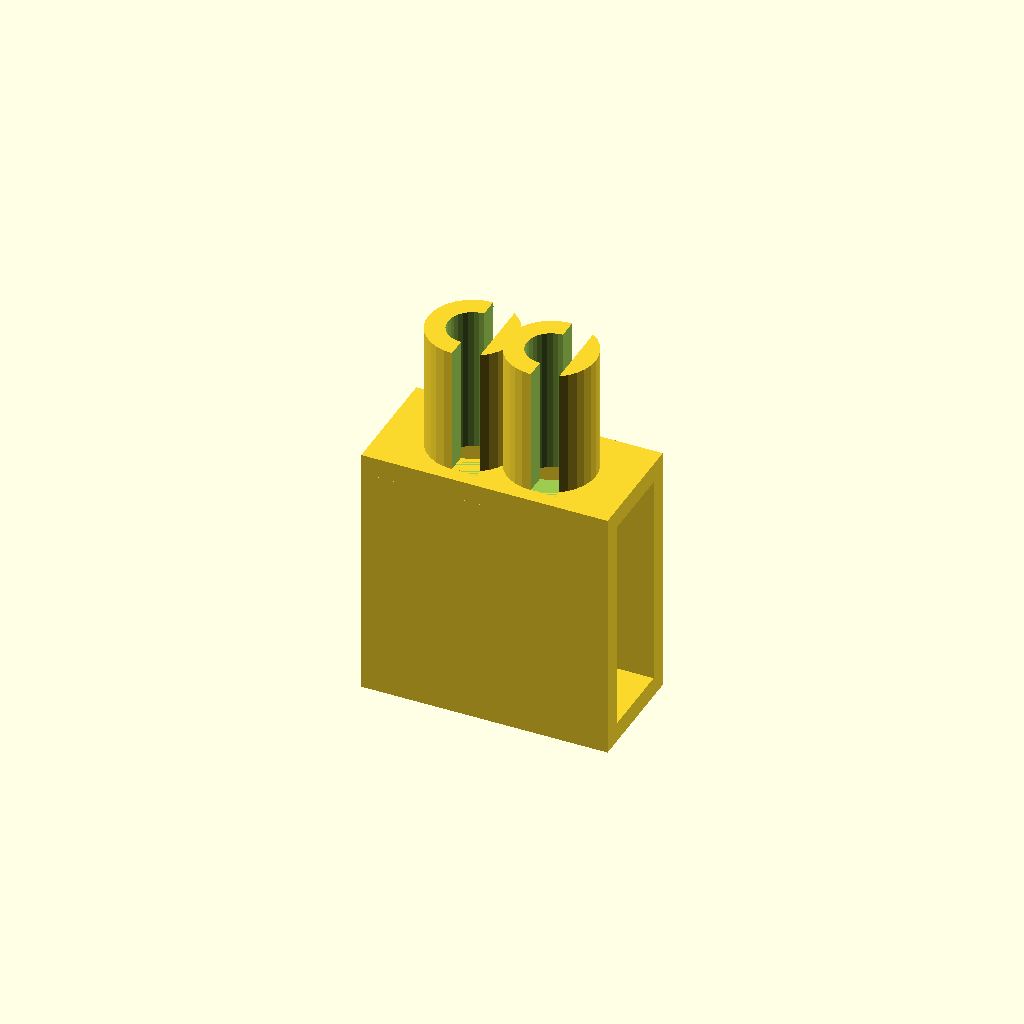
Cell 1: the model at its default parameters.
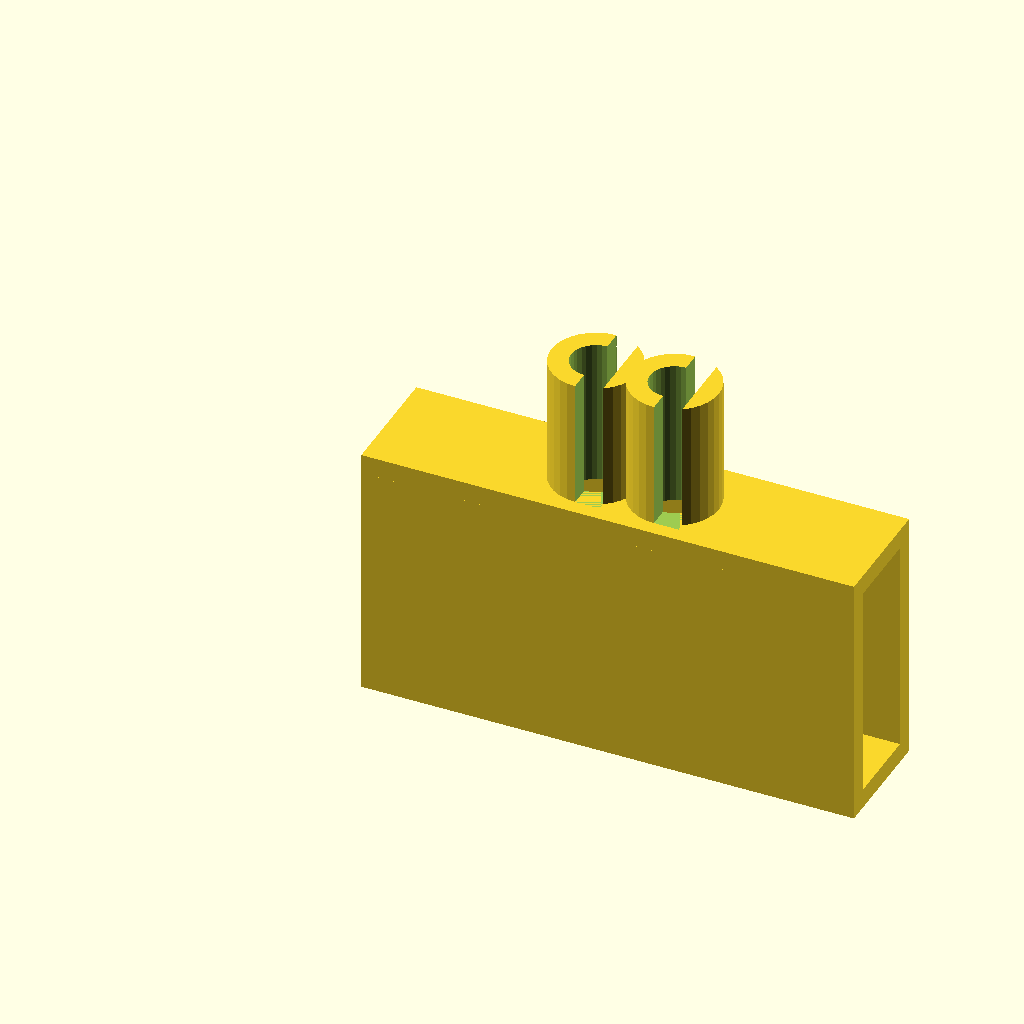
Cell 2 — width set to 50, the other parameters unchanged.
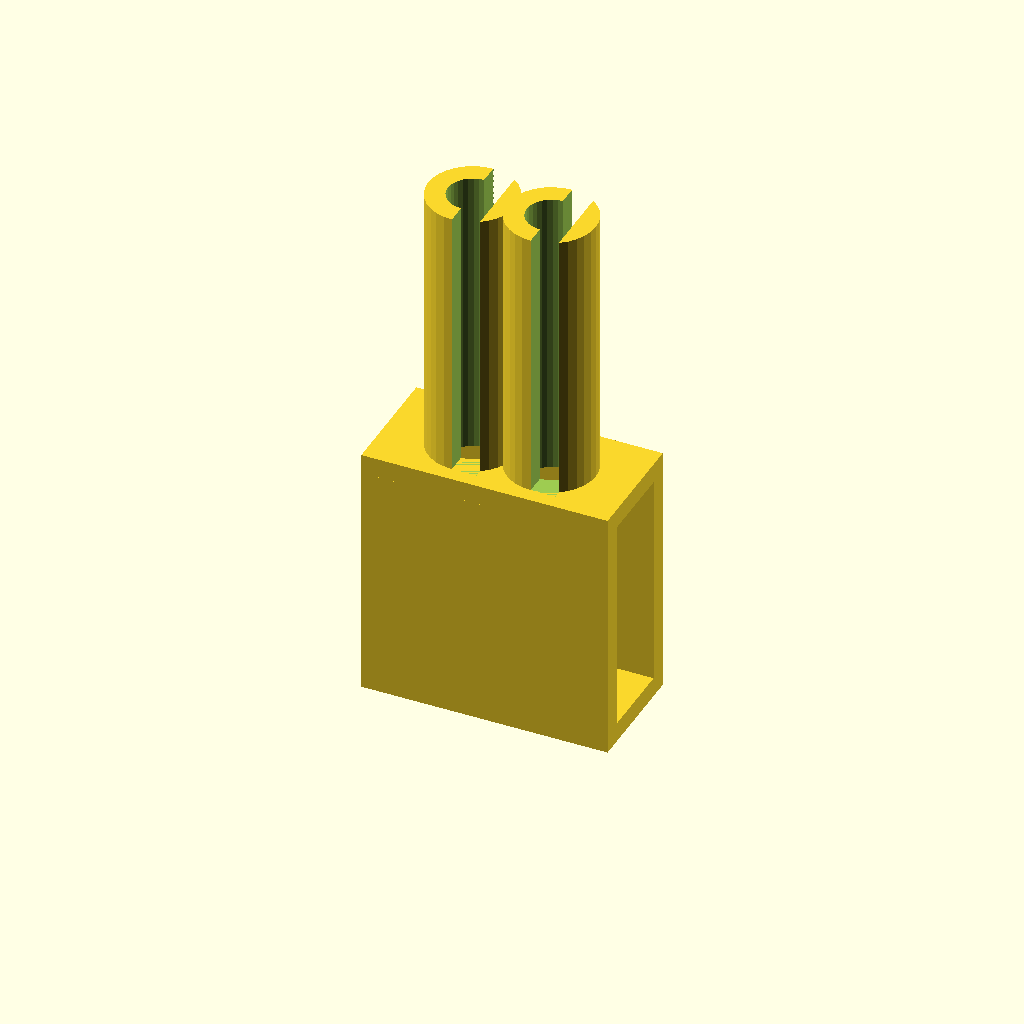
Cell 3 — height set to 30, the other parameters unchanged.
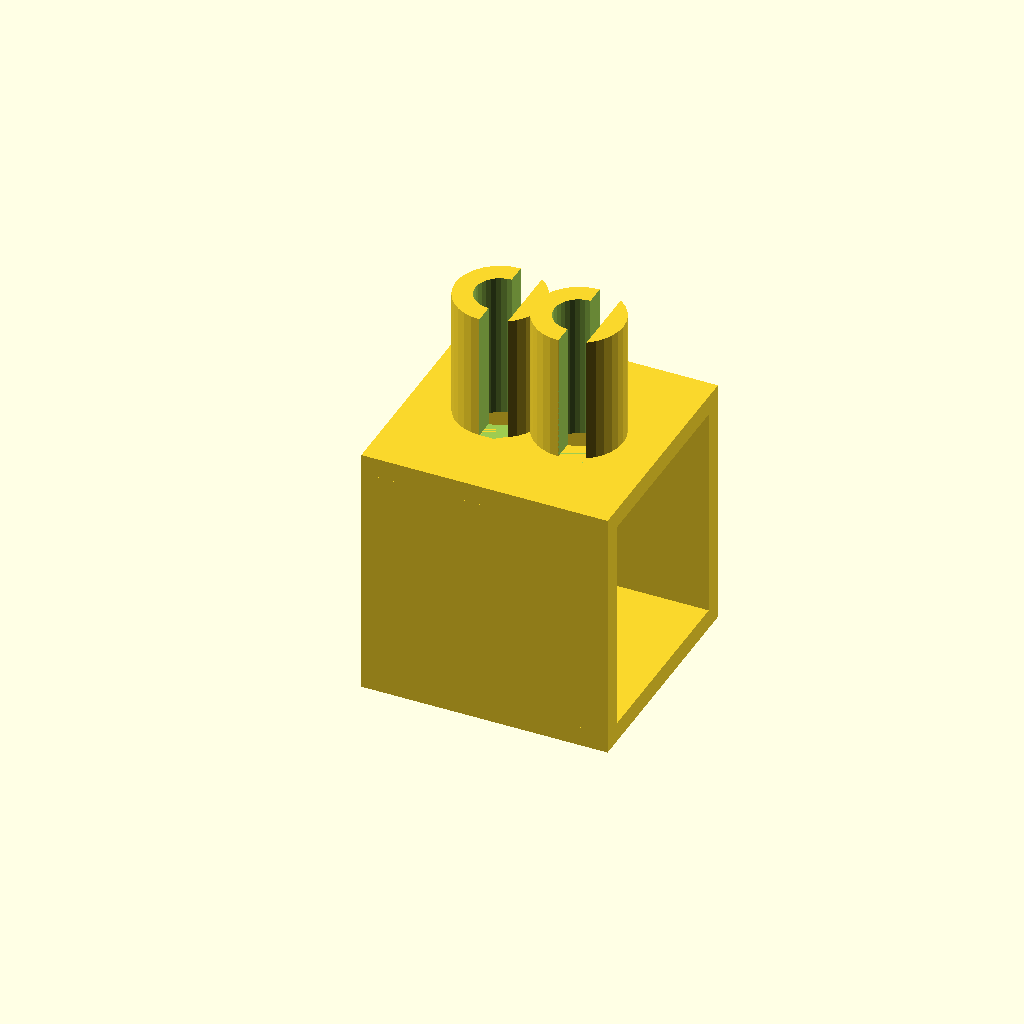
Cell 4: the same model with depth = 24.
All cells are drawn from one camera (rotation 55°, 0°, 25°, orthographic, colour scheme Cornfield), so only the parameter changes between them.
Source of the model, .harness/openscad/parts/cable-clip.scad:
// cable-clip.scad — Desk-mount cable management clip
// Holds 1-3 cables against a desk edge. Snap-fit design.
// Parameters override via: openscad -D 'param=value'

// --- Parameters ---
width = 25;            // mm — clip width along desk edge
height = 15;           // mm — total height above desk
depth = 12;            // mm — front-to-back depth
wall_thickness = 2;    // mm (minimum 0.8mm for FDM)
cable_diameter = 5;    // mm — cable slot diameter
num_slots = 2;         // number of cable slots (1-3)
slot_spacing = 8;      // mm — center-to-center spacing between slots
desk_thickness = 20;   // mm — desk edge thickness for clip
clip_gap = 1.5;        // mm — snap-fit gap (spring open distance)
fn = 32;               // facet count for curves

// --- Layer 1: Parameter Validation ---
use <../lib/validate.scad>
use <../lib/validate-project.scad>

validate_part(width, height, depth, wall_thickness, fn, holes=[cable_diameter]);
validate_range("cable_diameter", cable_diameter, 2, 15);
validate_range("num_slots", num_slots, 1, 3);
validate_range("slot_spacing", slot_spacing, cable_diameter + wall_thickness, width);
validate_range("desk_thickness", desk_thickness, 5, 50);
validate_range("clip_gap", clip_gap, 0.5, 5);
validate_positive("slot_spacing", slot_spacing);

// Ensure slots fit within width
total_slot_width = (num_slots - 1) * slot_spacing + cable_diameter;
assert(total_slot_width <= width - 2 * wall_thickness,
    str("GATE FAIL: total slot width=", total_slot_width,
        "mm > available width=", width - 2 * wall_thickness, "mm"));

// Advisory warnings
if (wall_thickness < 1.2)
    echo("WARN: wall_thickness=", wall_thickness, "mm is thin for snap-fit clips");
if (clip_gap > desk_thickness * 0.15)
    echo("WARN: clip_gap=", clip_gap, "mm may be too loose for desk_thickness=", desk_thickness);
if (fn > 128)
    echo("WARN: $fn=", fn, " will produce high polygon count");

// --- Geometry ---
module cable_clip() {
    clip_depth = desk_thickness + 2 * wall_thickness;

    difference() {
        union() {
            // Main body — top platform
            cube([width, depth, wall_thickness]);

            // Back wall (desk-side)
            translate([0, depth - wall_thickness, -clip_depth])
                cube([width, wall_thickness, clip_depth + wall_thickness]);

            // Bottom grip — U-shaped clip under desk
            translate([0, 0, -clip_depth])
                cube([width, depth, wall_thickness]);

            // Front wall (partial — snap-fit with gap)
            snap_height = clip_depth - clip_gap;
            translate([0, 0, -snap_height])
                cube([width, wall_thickness, snap_height]);

            // Cable retainer bumps on top
            for (i = [0 : num_slots - 1]) {
                slot_x = width / 2 - (num_slots - 1) * slot_spacing / 2 + i * slot_spacing;
                // Semi-circular retainer walls around each slot
                translate([slot_x, depth / 2, wall_thickness])
                    difference() {
                        cylinder(d=cable_diameter + 2 * wall_thickness, h=height - wall_thickness, $fn=fn);
                        cylinder(d=cable_diameter, h=height - wall_thickness + 1, $fn=fn);
                        // Opening for cable insertion (front slot)
                        translate([0, -(cable_diameter + 2 * wall_thickness) / 2, 0])
                            cube([cable_diameter / 2, cable_diameter + 2 * wall_thickness, height], center=false);
                    }
            }
        }

        // Cable slots through top platform
        for (i = [0 : num_slots - 1]) {
            slot_x = width / 2 - (num_slots - 1) * slot_spacing / 2 + i * slot_spacing;
            translate([slot_x, depth / 2, -1])
                cylinder(d=cable_diameter, h=wall_thickness + 2, $fn=fn);
        }
    }
}

cable_clip();
Customizer parameters (derived from the source; name, type, default, range or options):
width: number, default 25
height: number, default 15
depth: number, default 12
wall_thickness: number, default 2
cable_diameter: number, default 5
num_slots: number, default 2
slot_spacing: number, default 8
desk_thickness: number, default 20
clip_gap: number, default 1.5
fn: number, default 32
